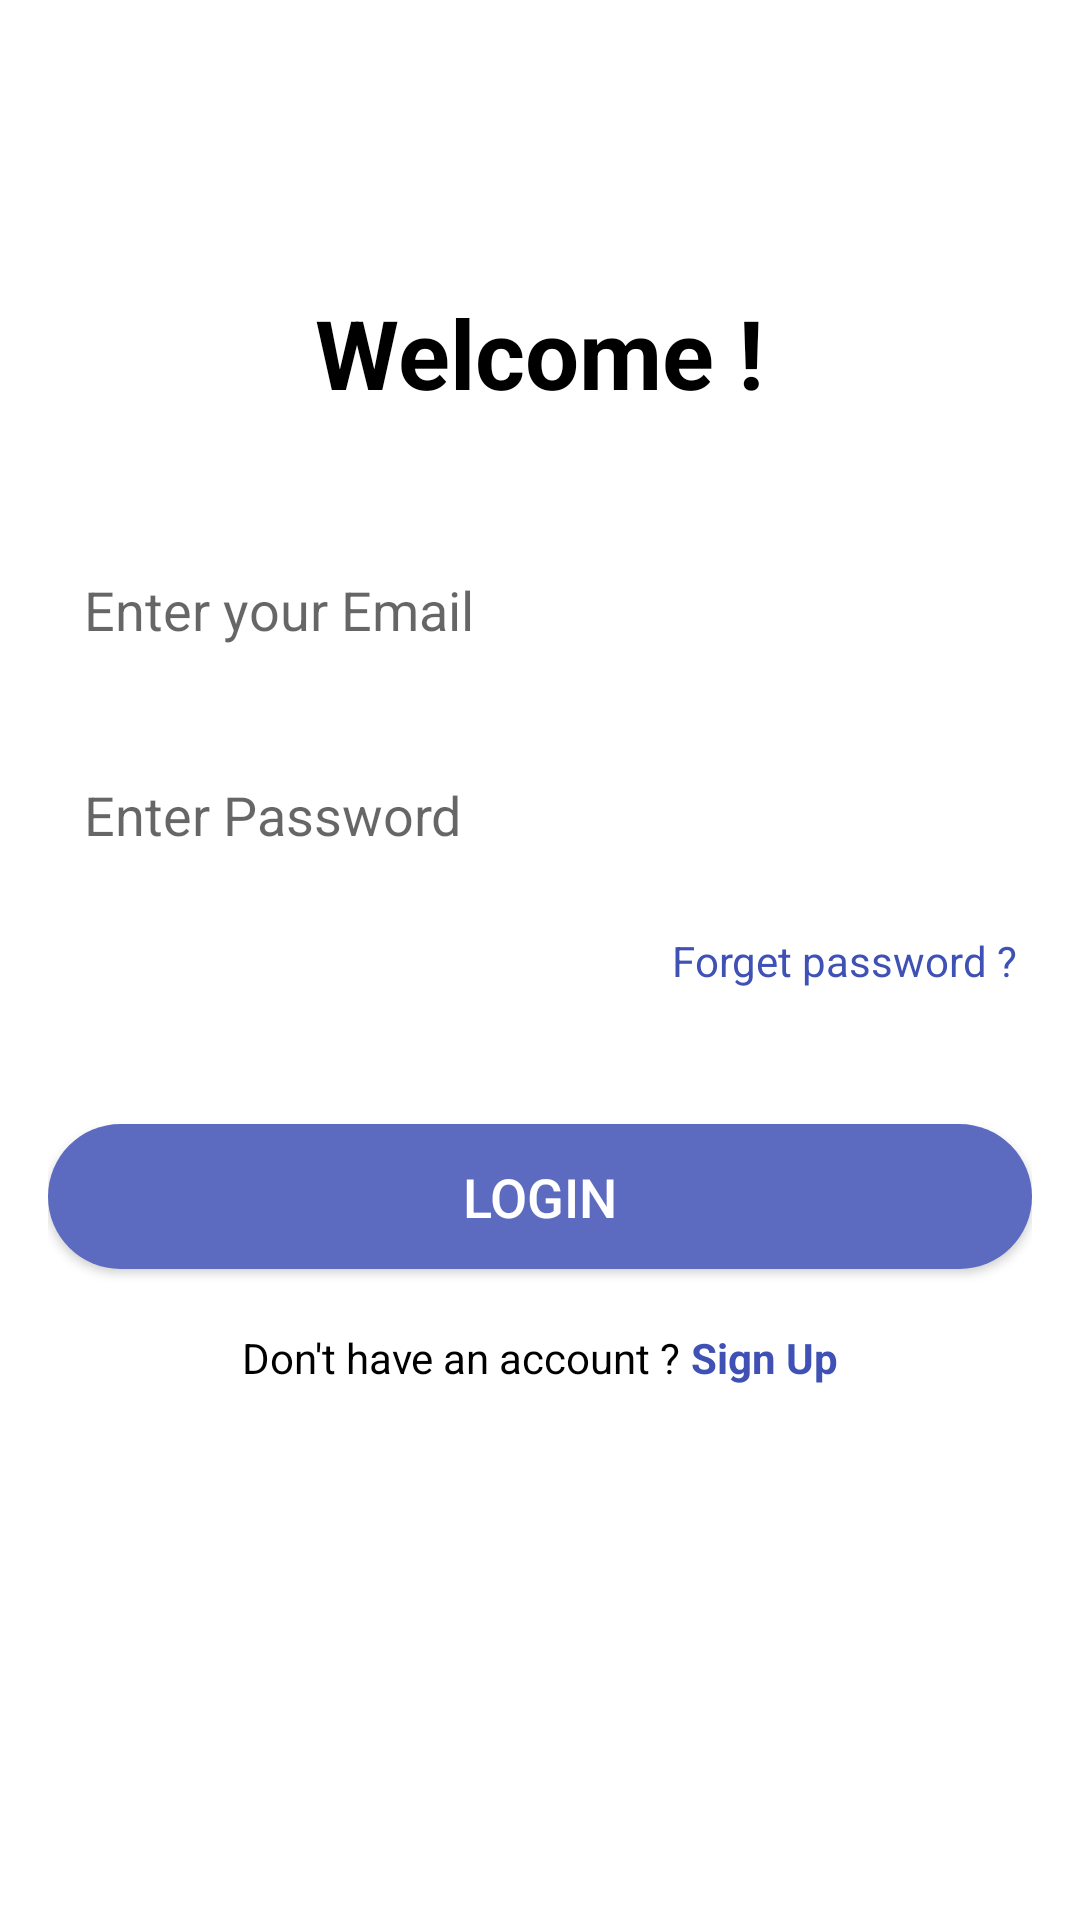

Reconstruct the res/layout file that produces this screen, plus the resources it refers to.
<!-- AndroidManifest.xml: application theme Theme.QuanLyKhamBenh -->
<!-- res/layout/activity_main.xml -->
<?xml version="1.0" encoding="utf-8"?>
<LinearLayout xmlns:android="http://schemas.android.com/apk/res/android"
    xmlns:app="http://schemas.android.com/apk/res-auto"
    xmlns:tools="http://schemas.android.com/tools"
    android:layout_width="match_parent"
    android:layout_height="match_parent"
    android:orientation="vertical"
    android:background="@android:color/white"
    android:gravity="center_horizontal"
    android:padding="16dp"
    tools:context=".MainActivity">

    <TextView
        android:layout_width="wrap_content"
        android:layout_height="wrap_content"
        android:text="Welcome !"
        android:textSize="32sp"
        android:textStyle="bold"
        android:textColor="@android:color/black"
        android:layout_marginTop="80dp"
        android:layout_marginBottom="40dp"/>

    <EditText
        android:id="@+id/editTextEmail"
        android:layout_width="match_parent"
        android:layout_height="wrap_content"
        android:hint="Enter your Email"
        android:inputType="textEmailAddress"
        android:padding="12dp"
        android:background="@drawable/rounded_edittext"
        android:layout_marginBottom="20dp"/>

    <EditText
        android:id="@+id/editTextPassword"
        android:layout_width="match_parent"
        android:layout_height="wrap_content"
        android:hint="Enter Password"
        android:inputType="textPassword"
        android:padding="12dp"
        android:background="@drawable/rounded_edittext"
        android:layout_marginBottom="10dp"/>

    <TextView
        android:id="@+id/textViewForgetPassword"
        android:layout_width="wrap_content"
        android:layout_height="wrap_content"
        android:text="Forget password ?"
        android:textColor="#3F51B5"
        android:layout_gravity="end"
        android:padding="5dp"
        android:layout_marginBottom="40dp"/>

    <Button
        android:id="@+id/buttonLogin"
        android:layout_width="match_parent"
        android:layout_height="wrap_content"
        android:text="Login"
        android:background="@drawable/rounded_button"
        android:textColor="@android:color/white"
        android:textSize="18sp"
        android:padding="12dp"
        android:layout_marginBottom="20dp"/>

    <LinearLayout
        android:layout_width="wrap_content"
        android:layout_height="wrap_content"
        android:orientation="horizontal"
        android:gravity="center">

        <TextView
            android:layout_width="wrap_content"
            android:layout_height="wrap_content"
            android:text="Don't have an account ? "
            android:textColor="@android:color/black"/>

        <TextView
            android:id="@+id/textViewSignUp"
            android:layout_width="wrap_content"
            android:layout_height="wrap_content"
            android:text="Sign Up"
            android:textColor="#3F51B5"
            android:textStyle="bold"/>
    </LinearLayout>

</LinearLayout>
<!-- resources referenced by this layout -->
<resources>
  <!-- drawable rounded_button (drawable) -->
  <?xml version="1.0" encoding="utf-8"?>
  <shape xmlns:android="http://schemas.android.com/apk/res/android"
      android:shape="rectangle">
      <corners android:radius="25dp"/>
      <solid android:color="#5C6BC0"/>
  </shape>
  <style name="Theme.QuanLyKhamBenh" parent="Theme.MaterialComponents.DayNight.NoActionBar">
          
          <item name="colorPrimary">#5C6BC0</item>
          <item name="colorPrimaryVariant">#3F51B5</item>
          <item name="colorOnPrimary">@android:color/white</item>
          
          <item name="colorSecondary">#FFC107</item>
          <item name="colorSecondaryVariant">#FFA000</item>
          <item name="colorOnSecondary">@android:color/black</item>
          
          <item name="android:statusBarColor" tools:targetApi="l">?attr/colorPrimaryVariant</item>
          
      </style>
</resources>
